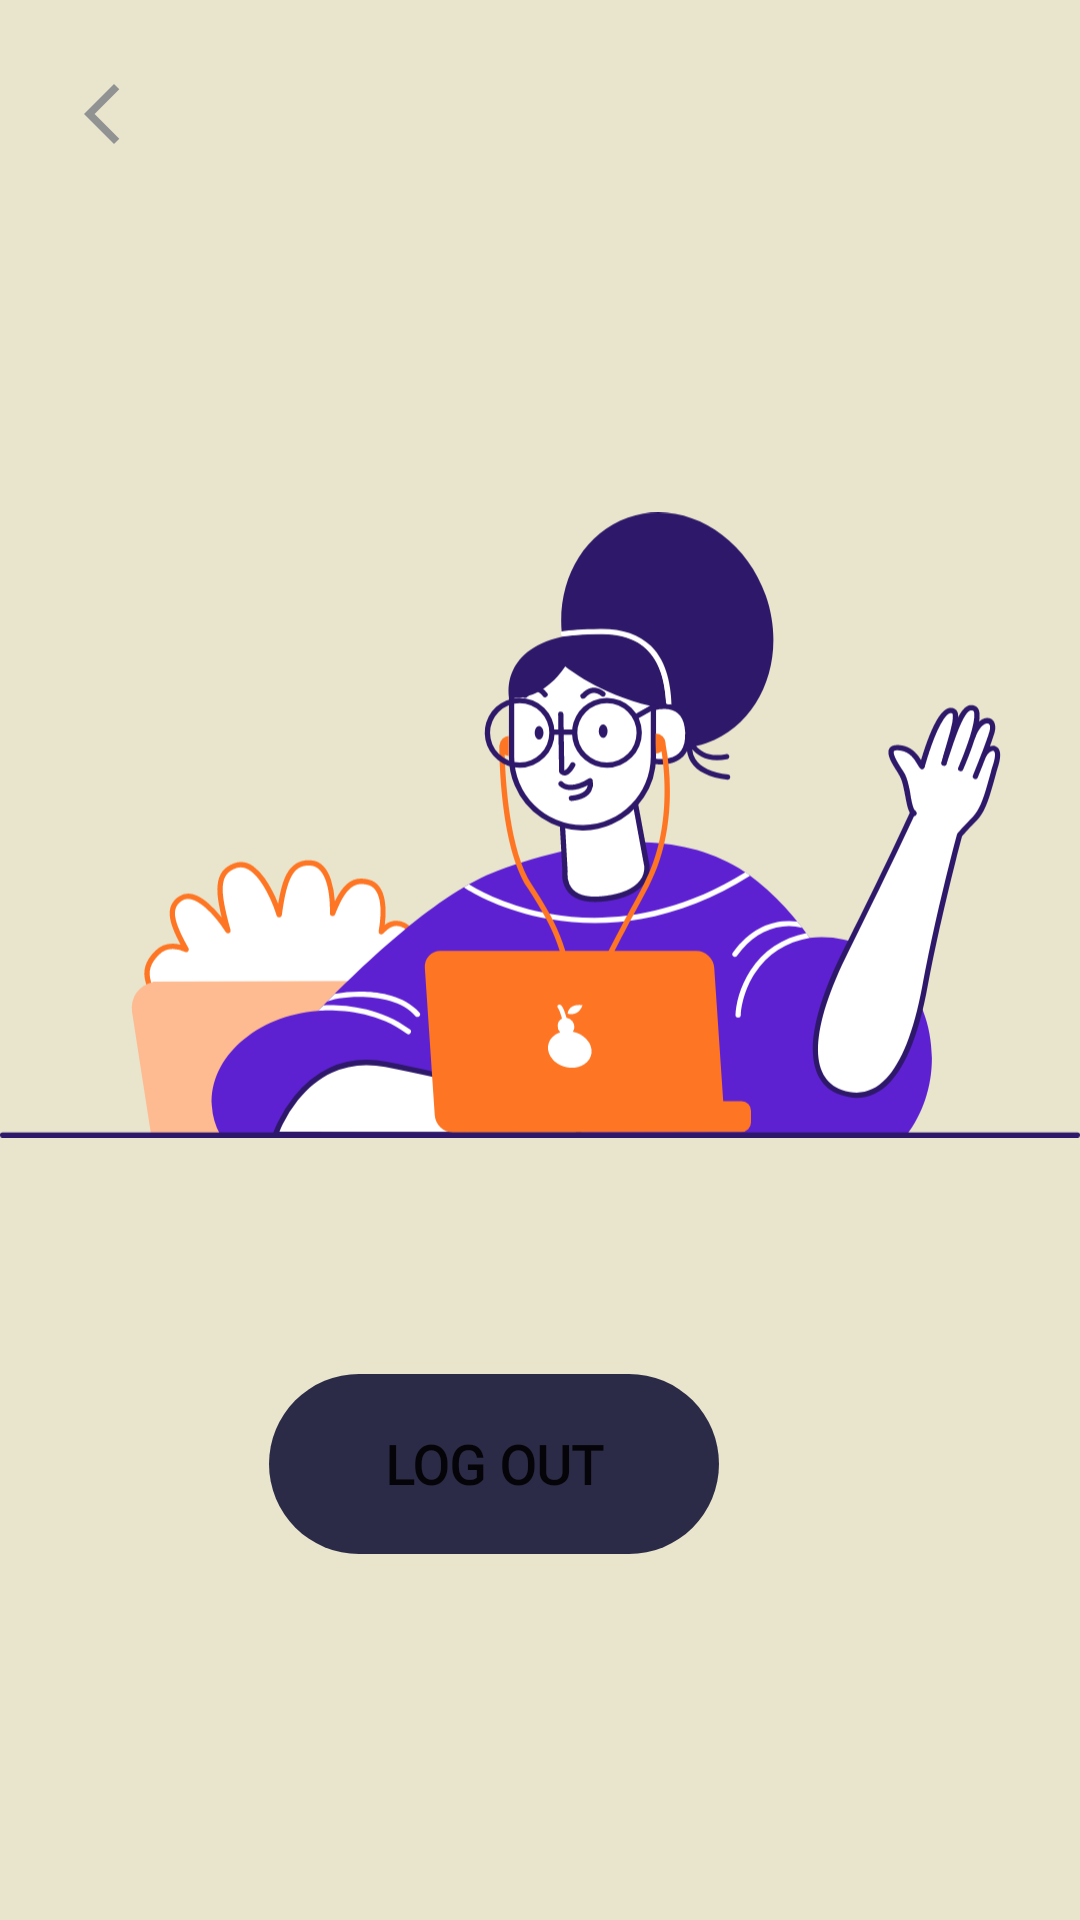

Write the Android layout XML for this screen, with the resource values it uses.
<!-- AndroidManifest.xml: application theme Theme.ECommerceAppFinalProject -->
<!-- res/layout/fragment_profile.xml -->
<?xml version="1.0" encoding="utf-8"?>
<layout xmlns:android="http://schemas.android.com/apk/res/android"
    xmlns:app="http://schemas.android.com/apk/res-auto"
    xmlns:tools="http://schemas.android.com/tools">
<androidx.constraintlayout.widget.ConstraintLayout
    android:layout_width="match_parent"
    android:layout_height="match_parent"
    tools:context=".ProfileFragment">


    <Button
        android:id="@+id/logout_button"
        style="@style/ButtonStyle"
        android:layout_width="wrap_content"
        android:layout_height="wrap_content"
        android:layout_marginTop="8dp"
        android:layout_marginEnd="96dp"
        android:text="LOG OUT"
        app:layout_constraintEnd_toEndOf="@+id/logout_image"
        app:layout_constraintHorizontal_bias="0.787"
        app:layout_constraintStart_toStartOf="@+id/logout_image"
        app:layout_constraintTop_toBottomOf="@+id/logout_image" />

    <ImageView
        android:id="@+id/logout_image"
        android:layout_width="wrap_content"
        android:layout_height="350dp"
        android:layout_marginTop="100dp"
        app:layout_constraintEnd_toEndOf="parent"
        app:layout_constraintHorizontal_bias="0.0"
        app:layout_constraintStart_toStartOf="parent"
        app:layout_constraintTop_toTopOf="parent"
        app:srcCompat="@drawable/ic_logout_image" />

    <ImageButton
        android:id="@+id/logout_back"
        style="@style/BackButtonStyle"
        android:layout_marginStart="10dp"
        android:layout_marginTop="16dp"
        app:layout_constraintStart_toStartOf="parent"
        app:layout_constraintTop_toTopOf="parent"
        app:srcCompat="@drawable/ic_back" />

</androidx.constraintlayout.widget.ConstraintLayout></layout>
<!-- resources referenced by this layout -->
<resources>
  <!-- drawable ic_back (drawable) -->
  <vector android:height="24dp" android:tint="#919393"
      android:viewportHeight="24" android:viewportWidth="24"
      android:width="24dp" xmlns:android="http://schemas.android.com/apk/res/android">
      <path android:fillColor="@android:color/white" android:pathData="M17.77,3.77l-1.77,-1.77l-10,10l10,10l1.77,-1.77l-8.23,-8.23z"/>
  </vector>
  <!-- drawable ic_logout_image: vector/xml drawable (drawable, 18538 chars, omitted) -->
  <style name="BackButtonStyle">
          <item name="android:layout_width">wrap_content</item>
          <item name="android:layout_height">wrap_content</item>
          <item name="android:layout_marginStart">16dp</item>
          <item name="android:layout_marginTop">4dp</item>
          <item name="android:layout_marginEnd">9dp</item>
          <item name="android:backgroundTint">#FFE8E5CC</item>
      </style>
  <style name="ButtonStyle">
          <item name="android:layout_width">wrap_content</item>
          <item name="android:layout_height">wrap_content</item>
          <item name="android:background">@drawable/ic_app_button_rectangle</item>
          <item name="android:fontFamily">@font/my_font</item>
          <item name="android:textSize">18sp</item>
          <item name="android:textStyle">bold</item>
          <item name="android:backgroundTint">#2C2B47</item>
      </style>
  <style name="Theme.ECommerceAppFinalProject" parent="Theme.MaterialComponents.DayNight.NoActionBar">
          
          <item name="colorPrimary">#7940AF</item>
          <item name="colorPrimaryVariant">#FFE8E5CC</item>
          <item name="colorOnPrimary">@color/white</item>
          
          <item name="colorSecondary">@color/teal_200</item>
          <item name="colorSecondaryVariant">@color/teal_700</item>
          <item name="colorOnSecondary">@color/black</item>
          
          <item name="android:statusBarColor" tools:targetApi="l">?attr/colorPrimaryVariant</item>
          
          <item name="android:windowBackground">@drawable/default_background</item>
  
  
      </style>
  <!-- drawable ic_app_button_rectangle (drawable) -->
  <vector xmlns:android="http://schemas.android.com/apk/res/android"
      android:width="150dp"
      android:height="60dp"
      android:viewportWidth="150"
      android:viewportHeight="60">
    <path
        android:pathData="M30,0L120,0A30,30 0,0 1,150 30L150,30A30,30 0,0 1,120 60L30,60A30,30 0,0 1,0 30L0,30A30,30 0,0 1,30 0z"
        android:fillColor="#ffffff"/>
  </vector>
  <!-- drawable default_background (drawable) -->
  <?xml version="1.0" encoding="utf-8"?>
  <shape xmlns:android="http://schemas.android.com/apk/res/android"
      android:shape="rectangle">
      <solid android:color="#FFE8E5CC"></solid>
  
  </shape>
  <!-- not gathered from this repository: default colours our renderer supplied (Android Studio template values) -->
  <color name="teal_200">#FF03DAC5</color>
  <color name="teal_700">#FF018786</color>
  <color name="black">#FF000000</color>
  <color name="white">#FFFFFFFF</color>
</resources>
